Image classification data set "processed_data" (syedowaisi/elpv-pred on GitHub). Class labels (4): functional, mild, moderate, severe.

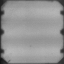
Label: functional

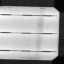
Label: mild

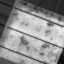
Label: moderate

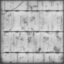
Label: severe

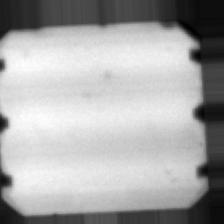
Label: moderate

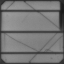
Label: severe
